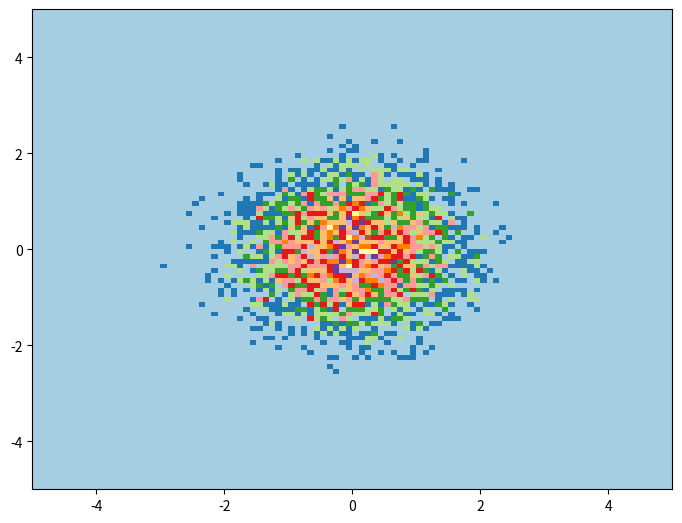

Generate this figure with matplotlib:
"""
Axes.hist2d(
    x,
    y,
    bins=10,
    range=None,
    normed=False,
    weights=None,
    cmin=None,
    cmax=None, *,
    data=None,
    **kwargs)

cmap参数：颜色映射

"""
import matplotlib.cm as clm
import matplotlib.pyplot as plt
import numpy.random as rd

x = rd.randn(10000)
y = rd.randn(10000)

figure = plt.figure('2D直方图', figsize=(8, 6))
ax = figure.add_axes([0.1, 0.1, 0.8, 0.8])

ax.hist2d(
    x=x,
    y=y,
    bins=100,
    range=[[-5, 5], [-5, 5]],
    cmap=clm.get_cmap('Paired')
)

plt.show()
